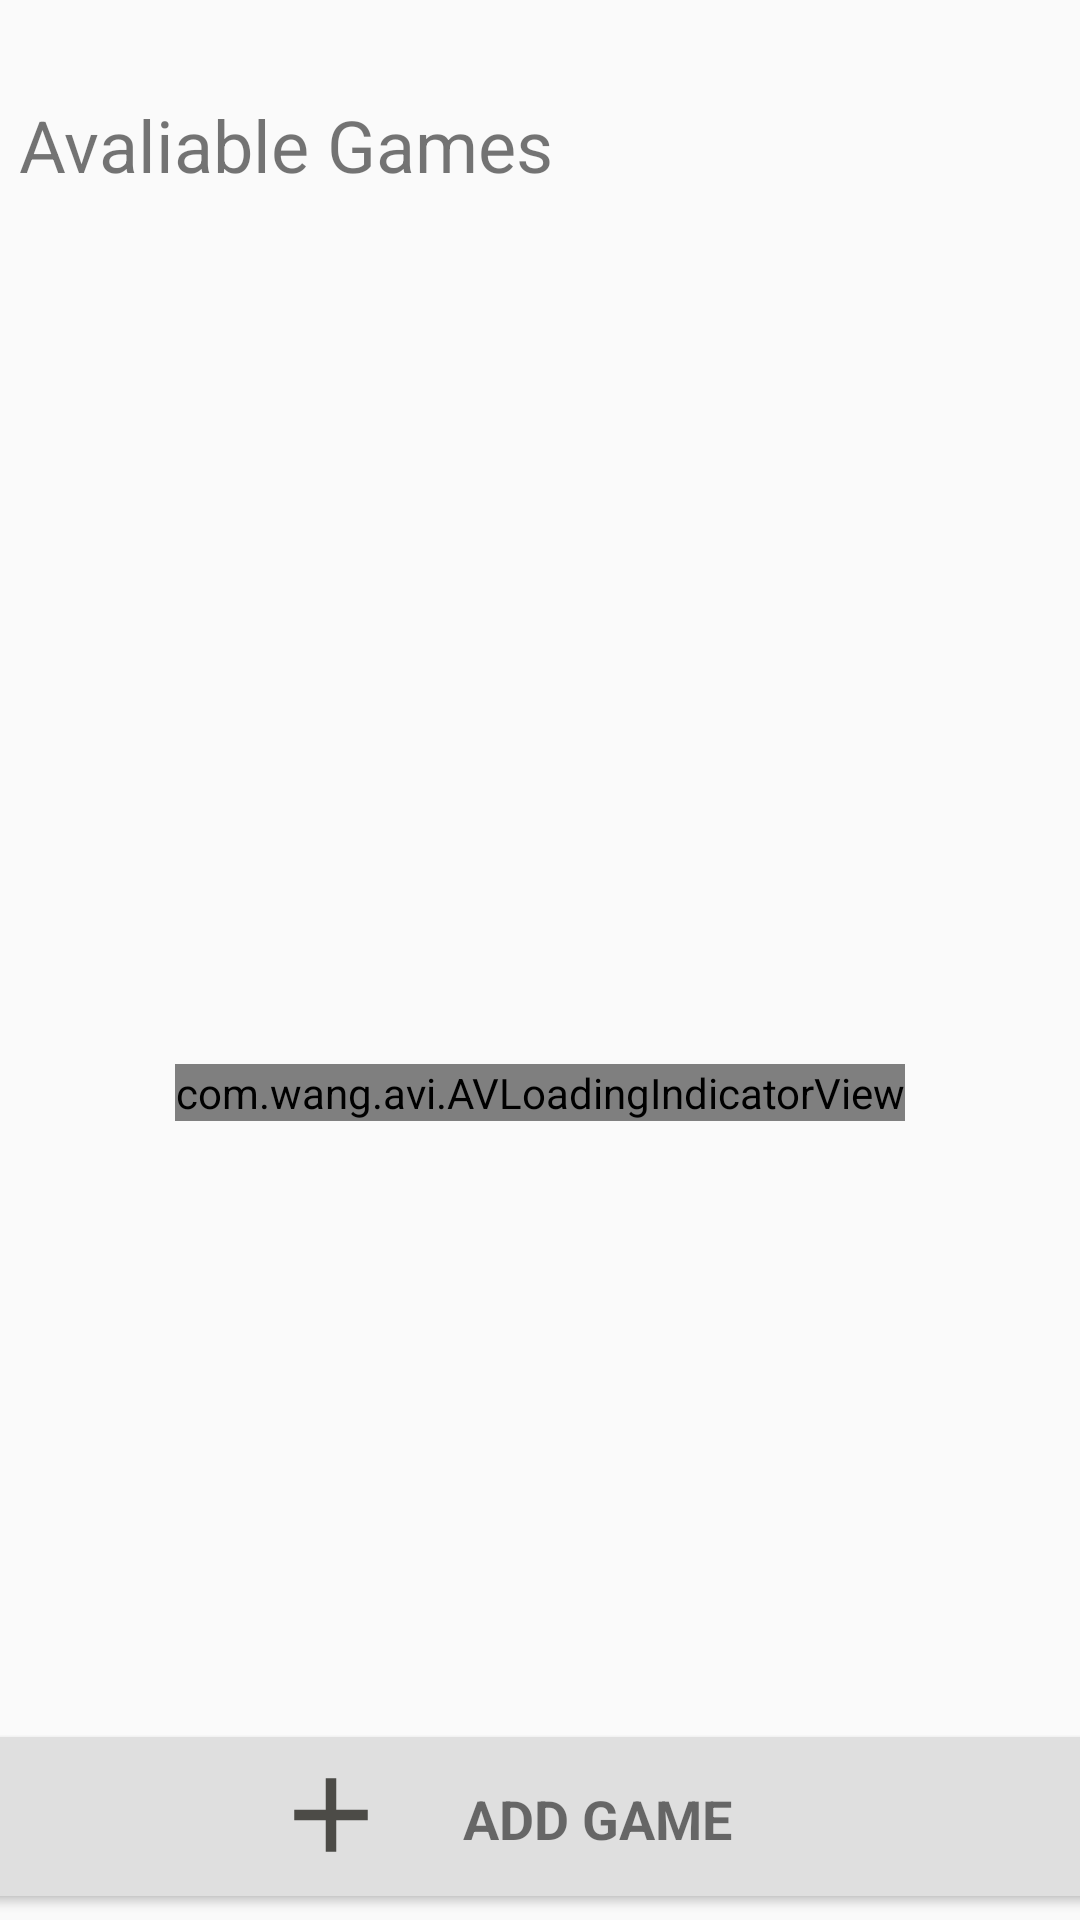

Android layout source for this screen:
<!-- AndroidManifest.xml: application theme Theme.GamesApplication -->
<!-- res/layout/activity_games_dashborad.xml -->
<?xml version="1.0" encoding="utf-8"?>
<androidx.constraintlayout.widget.ConstraintLayout xmlns:android="http://schemas.android.com/apk/res/android"
    xmlns:app="http://schemas.android.com/apk/res-auto"
    xmlns:tools="http://schemas.android.com/tools"
    android:layout_width="match_parent"
    android:layout_height="match_parent"
    tools:context=".Activity.GamesDashborad">
    <com.wang.avi.AVLoadingIndicatorView
        android:id="@+id/avi"
        style="@style/AVLoadingIndicatorView"
        android:layout_width="wrap_content"
        android:layout_height="wrap_content"
        android:visibility="visible"
        app:indicatorColor="@color/blue"
        app:indicatorName="BallClipRotatePulseIndicator"
        app:layout_constraintBottom_toBottomOf="parent"
        app:layout_constraintEnd_toEndOf="parent"
        app:layout_constraintStart_toStartOf="parent"
        app:layout_constraintTop_toTopOf="@+id/gamesView" />

    <TextView
        android:id="@+id/gamesTitle"
        android:layout_width="wrap_content"
        android:layout_height="wrap_content"
        android:layout_marginTop="32dp"
        android:text="Avaliable Games"
        android:textSize="24sp"
        app:layout_constraintEnd_toEndOf="parent"
        app:layout_constraintHorizontal_bias="0.034"
        app:layout_constraintStart_toStartOf="parent"
        app:layout_constraintTop_toTopOf="parent" />

    <androidx.recyclerview.widget.RecyclerView
        android:id="@+id/gamesView"
        android:layout_width="0dp"
        android:layout_height="0dp"
        android:layout_marginStart="8dp"
        android:layout_marginTop="24dp"
        android:layout_marginEnd="8dp"
        android:layout_marginBottom="8dp"
        app:layout_constraintBottom_toTopOf="@+id/addBtn"
        app:layout_constraintEnd_toEndOf="parent"
        app:layout_constraintHorizontal_bias="0.466"
        app:layout_constraintStart_toStartOf="parent"
        app:layout_constraintTop_toBottomOf="@+id/gamesTitle" />

    <androidx.cardview.widget.CardView
        android:id="@+id/addBtn"
        android:layout_width="381dp"
        android:layout_height="53dp"
        android:layout_marginStart="15dp"
        android:layout_marginLeft="15dp"
        android:layout_marginTop="8dp"
        android:layout_marginEnd="15dp"
        android:layout_marginRight="15dp"
        android:layout_marginBottom="8dp"
        app:cardBackgroundColor="#DFDFDF"
        app:layout_constraintBottom_toBottomOf="parent"
        app:layout_constraintEnd_toEndOf="parent"
        app:layout_constraintStart_toStartOf="parent"
        app:layout_constraintTop_toBottomOf="@+id/gamesView">

        <androidx.constraintlayout.widget.ConstraintLayout
            android:layout_width="match_parent"
            android:layout_height="match_parent"
            android:onClick="addGame">

            <ImageView
                android:id="@+id/imageView5"
                android:layout_width="58dp"
                android:layout_height="42dp"
                android:layout_marginStart="76dp"
                android:layout_marginLeft="76dp"
                android:layout_marginTop="5dp"
                android:layout_marginBottom="6dp"
                app:layout_constraintBottom_toBottomOf="parent"
                app:layout_constraintEnd_toStartOf="@+id/textView2"
                app:layout_constraintStart_toStartOf="parent"
                app:layout_constraintTop_toTopOf="parent"
                app:srcCompat="@drawable/add_icon" />

            <TextView
                android:id="@+id/textView2"
                android:layout_width="wrap_content"
                android:layout_height="wrap_content"
                android:layout_marginTop="15dp"
                android:layout_marginEnd="127dp"
                android:layout_marginRight="127dp"
                android:layout_marginBottom="14dp"
                android:text="ADD GAME"
                android:textSize="18sp"
                android:textStyle="bold"
                app:layout_constraintBottom_toBottomOf="parent"
                app:layout_constraintEnd_toEndOf="parent"
                app:layout_constraintTop_toTopOf="parent" />
        </androidx.constraintlayout.widget.ConstraintLayout>
    </androidx.cardview.widget.CardView>

</androidx.constraintlayout.widget.ConstraintLayout>
<!-- resources referenced by this layout -->
<resources>
  <color name="blue">#0066ff</color>
  <!-- drawable add_icon (drawable) -->
  <vector android:height="30dp" android:tint="#4C4B47"
      android:viewportHeight="24" android:viewportWidth="24"
      android:width="30dp" xmlns:android="http://schemas.android.com/apk/res/android">
      <path android:fillColor="@android:color/white" android:pathData="M19,13h-6v6h-2v-6H5v-2h6V5h2v6h6v2z"/>
  </vector>
  <style name="Theme.GamesApplication" parent="Theme.MaterialComponents.Light.DarkActionBar.Bridge">
          
          <item name="colorPrimary">@color/purple_500</item>
          <item name="colorPrimaryVariant">@color/purple_700</item>
          <item name="colorOnPrimary">@color/white</item>
          
          <item name="colorSecondary">@color/teal_200</item>
          <item name="colorSecondaryVariant">@color/teal_700</item>
          <item name="colorOnSecondary">@color/black</item>
          
          <item name="android:statusBarColor" tools:targetApi="l">?attr/colorPrimaryVariant</item>
          
  
      </style>
  <color name="purple_500">#FF6200EE</color>
  <color name="purple_700">#FF3700B3</color>
  <color name="white">#FFFFFFFF</color>
  <color name="teal_200">#FF03DAC5</color>
  <color name="teal_700">#FF018786</color>
  <color name="black">#FF000000</color>
</resources>
